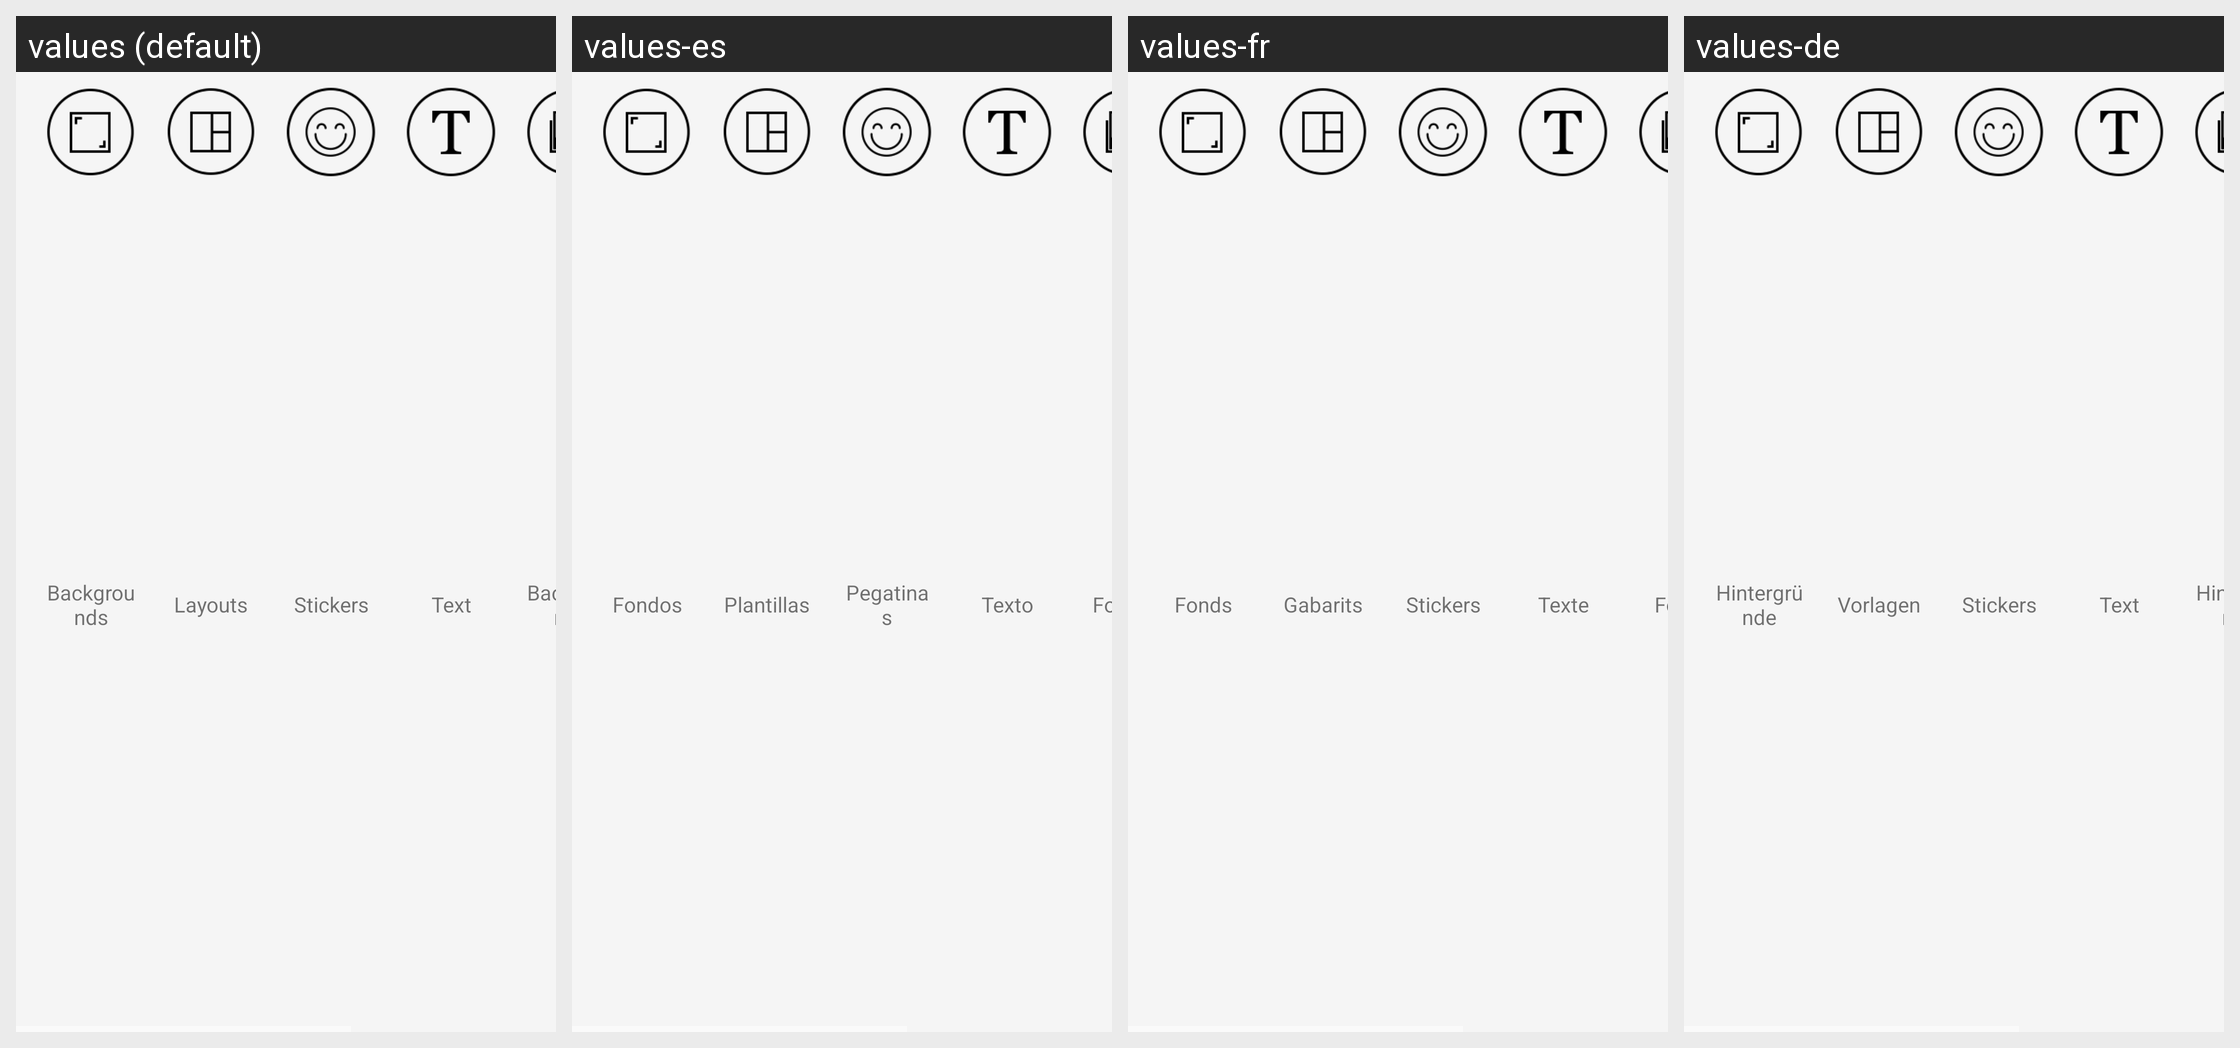

The same Android screen rendered under several of its app's locales, left to right. List the strings drawn on it with the default value and each locale's translation.
Android screen res/layout/fragment_editor_prints_utils.xml rendered under 4 locales, left to right: values (default), values-es, values-fr, values-de. Device: Nexus 5 (rendered at 1080×1920; each locale shown at half size, 540×960, under a caption strip naming it); theme AppTheme.
Other locales in the repository, not shown: values-it.
Strings drawn on this screen, with the default value and each locale's value (text and hints the layout hard-codes, and strings that could not be matched under every locale, appear in the picture but are not listed):

BACKGROUND
  values: Backgrounds
  values-es: Fondos
  values-fr: Fonds
  values-de: Hintergründe

GABARIT
  values: Layouts
  values-es: Plantillas
  values-fr: Gabarits
  values-de: Vorlagen

STICKERS
  values: Stickers
  values-es: Pegatinas
  values-fr: Stickers
  values-de: Stickers

TEXT
  values: Text
  values-es: Texto
  values-fr: Texte
  values-de: Text
